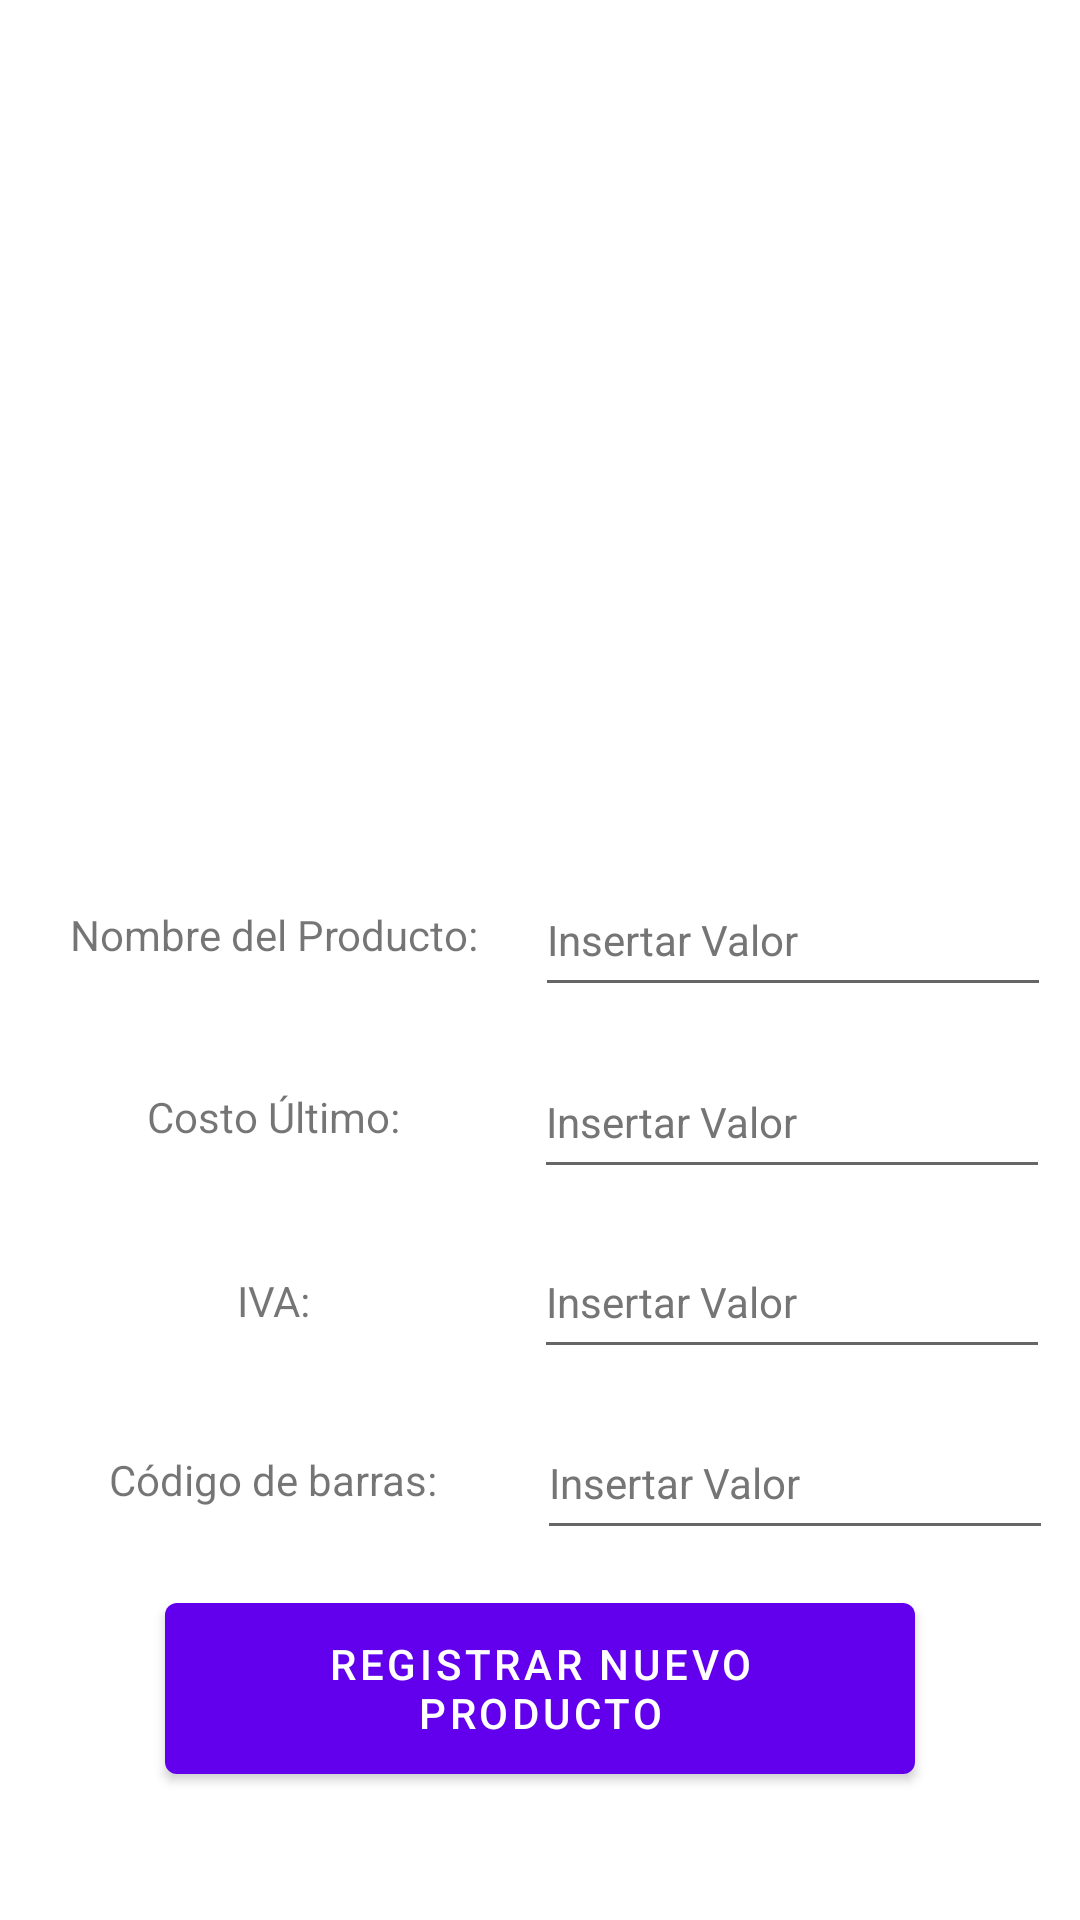

Layout XML and referenced resources for this Android screen:
<!-- AndroidManifest.xml: application theme Theme.DeliveryOne -->
<!-- res/layout/fragment_insert_item.xml -->
<?xml version="1.0" encoding="utf-8"?>
<androidx.constraintlayout.widget.ConstraintLayout xmlns:android="http://schemas.android.com/apk/res/android"
    xmlns:app="http://schemas.android.com/apk/res-auto"
    xmlns:tools="http://schemas.android.com/tools"
    android:layout_width="match_parent"
    android:layout_height="match_parent"
    android:id="@+id/insertItemLayout"
    tools:context=".InsertItemFragment">

    <ImageView
        android:id="@+id/imageViewAdmin"
        android:layout_width="206dp"
        android:layout_height="175dp"
        android:contentDescription="@string/producto"
        app:layout_constraintBottom_toBottomOf="parent"
        app:layout_constraintEnd_toEndOf="parent"
        app:layout_constraintHorizontal_bias="0.498"
        app:layout_constraintStart_toStartOf="parent"
        app:layout_constraintTop_toTopOf="parent"
        app:layout_constraintVertical_bias="0.14"
        tools:ignore="ImageContrastCheck"
        tools:src="@tools:sample/avatars" />

    <EditText
        android:id="@+id/descriptionInsertBox"
        android:layout_width="172dp"
        android:layout_height="48dp"
        android:ems="10"
        android:hint="@string/databaseAdd"
        android:importantForAutofill="no"
        android:inputType="textPersonName"
        android:textColorHint="#757575"
        android:textSize="14sp"
        app:layout_constraintBottom_toBottomOf="parent"
        app:layout_constraintEnd_toEndOf="parent"
        app:layout_constraintHorizontal_bias="0.464"
        app:layout_constraintStart_toEndOf="@+id/descriptionLabel"
        app:layout_constraintTop_toBottomOf="@+id/imageViewAdmin"
        app:layout_constraintVertical_bias="0.135"
        tools:ignore="SpeakableTextPresentCheck,DuplicateSpeakableTextCheck" />

    <EditText
        android:id="@+id/costoInsertBox"
        android:layout_width="172dp"
        android:layout_height="48dp"
        android:ems="10"
        android:hint="@string/databaseAdd"
        android:importantForAutofill="no"
        android:inputType="textPersonName"
        android:textColorHint="#757575"
        android:textSize="14sp"
        app:layout_constraintBottom_toBottomOf="parent"
        app:layout_constraintEnd_toEndOf="parent"
        app:layout_constraintHorizontal_bias="0.462"
        app:layout_constraintStart_toEndOf="@+id/costoLabel"
        app:layout_constraintTop_toBottomOf="@+id/imageViewAdmin"
        app:layout_constraintVertical_bias="0.308"
        tools:ignore="SpeakableTextPresentCheck" />

    <EditText
        android:id="@+id/ivaInsertBox"
        android:layout_width="172dp"
        android:layout_height="48dp"
        android:ems="10"
        android:hint="@string/databaseAdd"
        android:importantForAutofill="no"
        android:inputType="textPersonName"
        android:textColorHint="#757575"
        android:textSize="14sp"
        app:layout_constraintBottom_toBottomOf="parent"
        app:layout_constraintEnd_toEndOf="parent"
        app:layout_constraintHorizontal_bias="0.462"
        app:layout_constraintStart_toEndOf="@+id/ivaLabel"
        app:layout_constraintTop_toBottomOf="@+id/imageViewAdmin"
        app:layout_constraintVertical_bias="0.478"
        tools:ignore="SpeakableTextPresentCheck" />

    <TextView
        android:id="@+id/codigoLabel"
        android:layout_width="157dp"
        android:layout_height="47dp"
        android:gravity="center"
        android:text="@string/codigo"
        android:textSize="14sp"
        app:layout_constraintBottom_toBottomOf="parent"
        app:layout_constraintEnd_toEndOf="parent"
        app:layout_constraintHorizontal_bias="0.062"
        app:layout_constraintStart_toStartOf="parent"
        app:layout_constraintTop_toBottomOf="@+id/imageViewAdmin"
        app:layout_constraintVertical_bias="0.651" />

    <TextView
        android:id="@+id/descriptionLabel"
        android:layout_width="157dp"
        android:layout_height="47dp"
        android:gravity="center"
        android:text="@string/descripcion"
        android:textSize="14sp"
        app:layout_constraintBottom_toBottomOf="parent"
        app:layout_constraintEnd_toEndOf="parent"
        app:layout_constraintHorizontal_bias="0.062"
        app:layout_constraintStart_toStartOf="parent"
        app:layout_constraintTop_toBottomOf="@+id/imageViewAdmin"
        app:layout_constraintVertical_bias="0.136" />

    <TextView
        android:id="@+id/costoLabel"
        android:layout_width="157dp"
        android:layout_height="47dp"
        android:gravity="center"
        android:text="@string/costo"
        android:textSize="14sp"
        app:layout_constraintBottom_toBottomOf="parent"
        app:layout_constraintEnd_toEndOf="parent"
        app:layout_constraintHorizontal_bias="0.062"
        app:layout_constraintStart_toStartOf="parent"
        app:layout_constraintTop_toBottomOf="@+id/imageViewAdmin"
        app:layout_constraintVertical_bias="0.308" />

    <TextView
        android:id="@+id/ivaLabel"
        android:layout_width="157dp"
        android:layout_height="47dp"
        android:gravity="center"
        android:text="@string/iva"
        android:textSize="14sp"
        app:layout_constraintBottom_toBottomOf="parent"
        app:layout_constraintEnd_toEndOf="parent"
        app:layout_constraintHorizontal_bias="0.062"
        app:layout_constraintStart_toStartOf="parent"
        app:layout_constraintTop_toBottomOf="@+id/imageViewAdmin"
        app:layout_constraintVertical_bias="0.482" />

    <EditText
        android:id="@+id/codigoInsertBox"
        android:layout_width="172dp"
        android:layout_height="48dp"
        android:ems="10"
        android:hint="@string/databaseAdd"
        android:importantForAutofill="no"
        android:inputType="textPersonName"
        android:textColorHint="#757575"
        android:textSize="14sp"
        app:layout_constraintBottom_toBottomOf="parent"
        app:layout_constraintEnd_toEndOf="parent"
        app:layout_constraintStart_toEndOf="@+id/codigoLabel"
        app:layout_constraintTop_toBottomOf="@+id/imageViewAdmin"
        app:layout_constraintVertical_bias="0.65"
        tools:ignore="SpeakableTextPresentCheck" />


    <Button
        android:id="@+id/insertButton"
        android:layout_width="250dp"
        android:layout_height="69dp"
        android:text="@string/RegistarProducto"
        app:layout_constraintBottom_toBottomOf="parent"
        app:layout_constraintEnd_toEndOf="parent"
        app:layout_constraintStart_toStartOf="parent"
        app:layout_constraintTop_toTopOf="parent"
        app:layout_constraintVertical_bias="0.925" />

</androidx.constraintlayout.widget.ConstraintLayout>
<!-- resources referenced by this layout -->
<resources>
  <string name="RegistarProducto">Registrar Nuevo Producto</string>
  <string name="codigo">Código de barras:</string>
  <string name="costo">Costo Último:</string>
  <string name="databaseAdd">Insertar Valor</string>
  <string name="descripcion">Nombre del Producto:</string>
  <string name="iva">IVA:</string>
  <string name="producto">Producto</string>
  <style name="Theme.DeliveryOne" parent="Theme.MaterialComponents.DayNight.DarkActionBar">
          
          <item name="colorPrimary">@color/purple_500</item>
          <item name="colorPrimaryVariant">@color/purple_700</item>
          <item name="colorOnPrimary">@color/white</item>
          
          <item name="colorSecondary">@color/teal_200</item>
          <item name="colorSecondaryVariant">@color/teal_700</item>
          <item name="colorOnSecondary">@color/black</item>
          
          <item name="android:statusBarColor" tools:targetApi="l">?attr/colorPrimaryVariant</item>
          
      </style>
  <!-- not gathered from this repository: default colours our renderer supplied (Android Studio template values) -->
  <color name="purple_500">#FF6200EE</color>
  <color name="purple_700">#FF3700B3</color>
  <color name="teal_200">#FF03DAC5</color>
  <color name="teal_700">#FF018786</color>
  <color name="black">#FF000000</color>
  <color name="white">#FFFFFFFF</color>
</resources>
